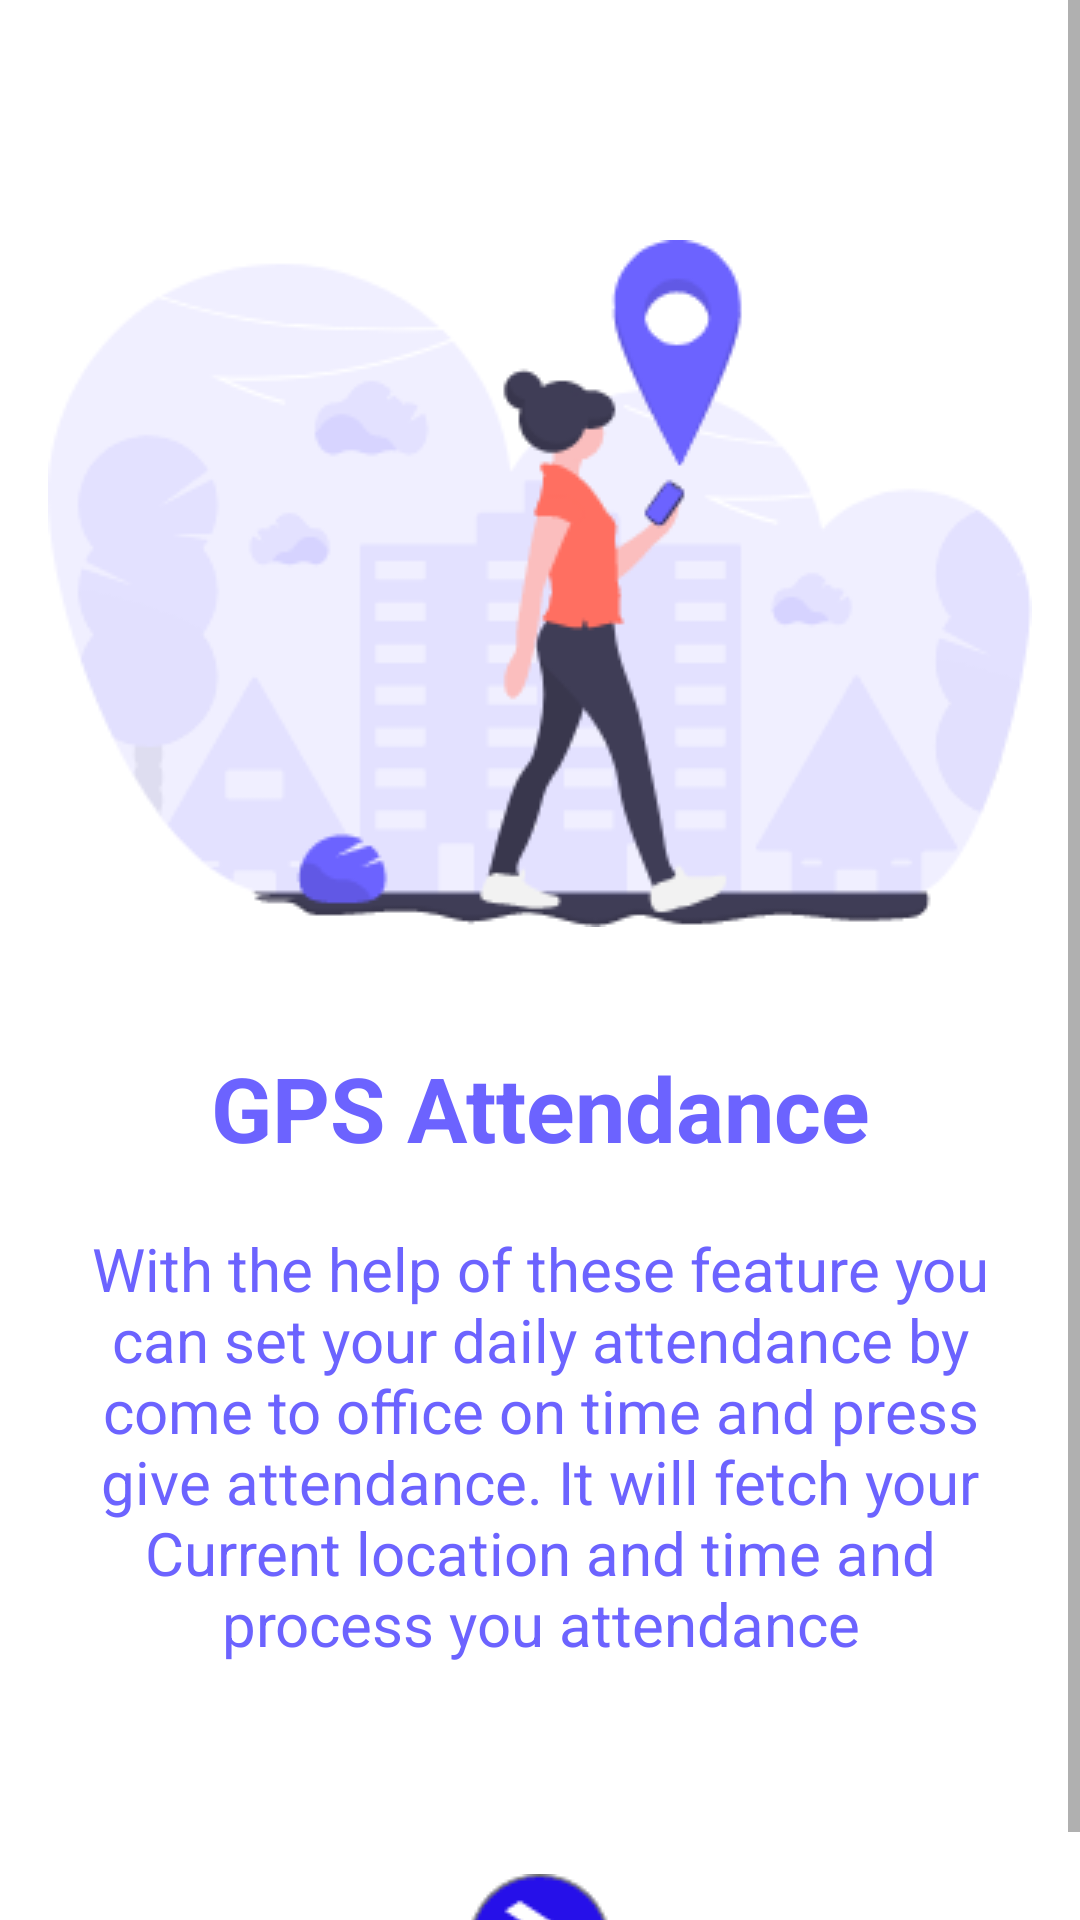

Write the Android layout XML for this screen, with the resource values it uses.
<!-- AndroidManifest.xml: application theme AppTheme -->
<!-- res/layout/activity_one.xml -->
<?xml version="1.0" encoding="utf-8"?>
<LinearLayout xmlns:android="http://schemas.android.com/apk/res/android"
    xmlns:app="http://schemas.android.com/apk/res-auto"
    xmlns:tools="http://schemas.android.com/tools"
    android:layout_width="match_parent"
    android:layout_height="match_parent"
    android:background="#FFFFFF"
    android:orientation="vertical"
    tools:context="com.example.DCompany.afterlogin.oneActivity">

    <ScrollView
        android:layout_width="match_parent"
        android:layout_height="match_parent">

        <LinearLayout
            android:layout_width="match_parent"
            android:layout_height="wrap_content"
            android:orientation="vertical" >


    <ImageView
        android:layout_width="match_parent"
        android:layout_height="wrap_content"
        android:layout_marginTop="80dp"
        android:src="@drawable/afterloginone"/>
    <TextView
        android:layout_width="match_parent"
        android:layout_height="wrap_content"
        android:text="GPS Attendance"
        android:textColor="#6C63FF"
        android:textStyle="bold"
        android:gravity="center"
        android:layout_marginTop="40dp"
        android:textSize="30dp"/>
    <TextView
        android:layout_width="match_parent"
        android:layout_height="wrap_content"
        android:text="With the help of these feature you can set your daily attendance by come to office on time and press give attendance. It will fetch your Current location and time and process you attendance"
        android:textColor="#6C63FF"
        android:padding="20dp"
        android:gravity="center"
        android:textSize="20dp"/>
    <ImageView
        android:id="@+id/tohome"
        android:layout_width="wrap_content"
        android:layout_height="wrap_content"
        android:src="@drawable/nextbuttonone"
        android:layout_marginTop="50dp"
        android:layout_gravity="center"/>
    </LinearLayout>
    </ScrollView>
</LinearLayout>
<!-- resources referenced by this layout -->
<resources>
  <!-- drawable afterloginone: png bitmap (drawable-v24, 26845 bytes) -->
  <!-- drawable nextbuttonone: png bitmap (drawable-v24, 2269 bytes) -->
  <style name="AppTheme" parent="Theme.AppCompat.Light.NoActionBar">
          
          <item name="colorPrimary">#020E3E</item>
          <item name="colorPrimaryDark">#020E3E</item>
          <item name="colorAccent">@color/colorAccent</item>
      </style>
  <color name="colorAccent">#D81B60</color>
</resources>
